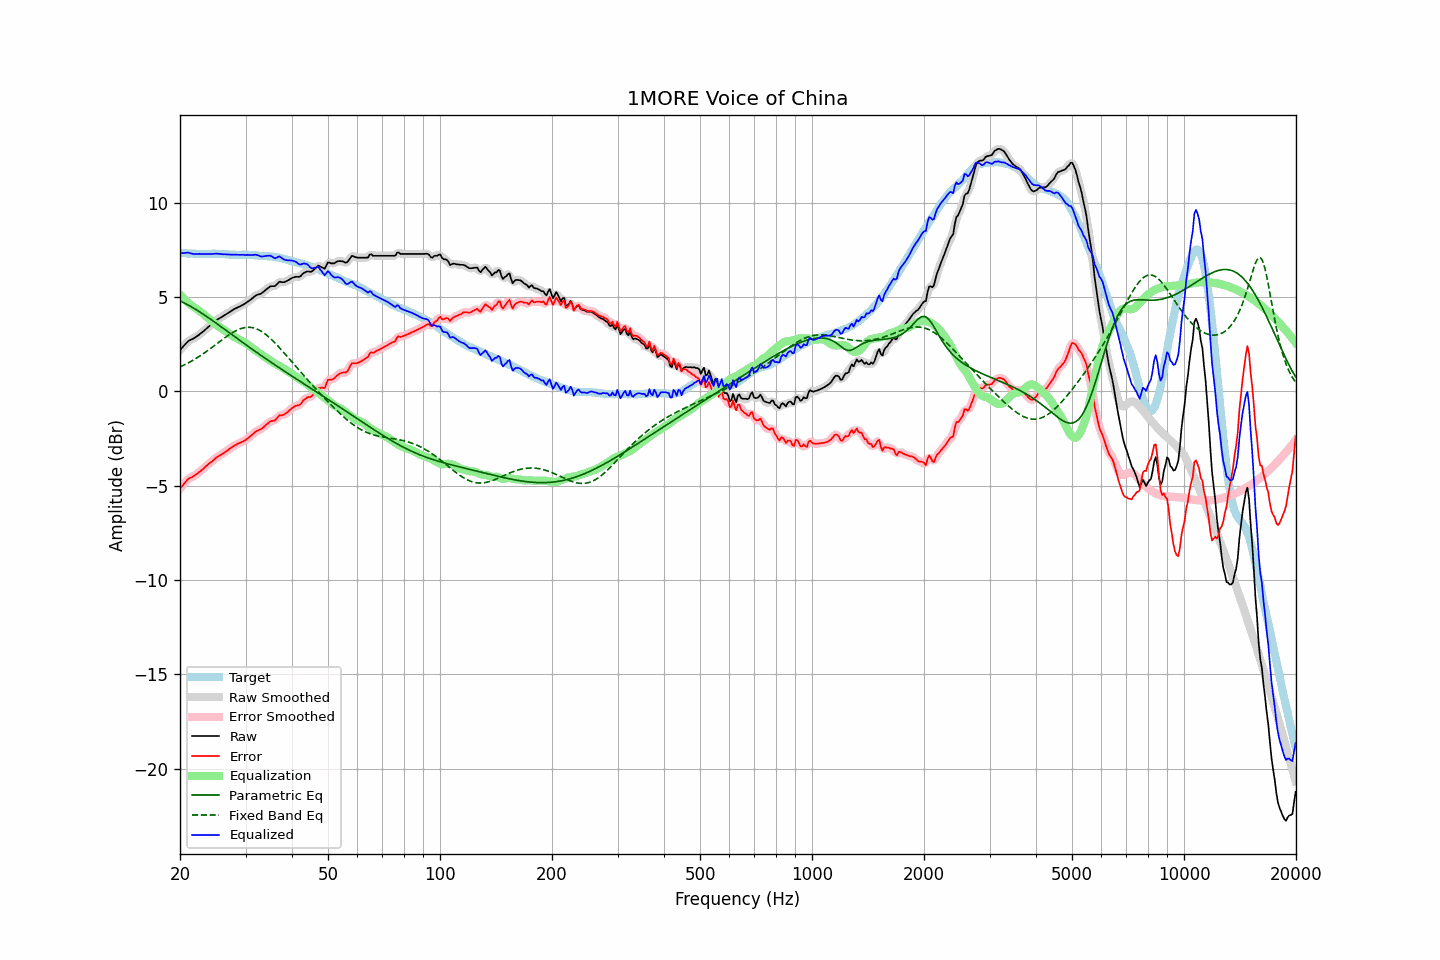

Source data for this figure (header and first rows):
frequency, raw, error, smoothed, error_smoothed, equalization, parametric_eq, fixed_band_eq, equalized_raw, equalized_smoothed, target
20.00, 2.18, -5.16, 2.18, -5.16, 5.13, 4.79, 1.29, 7.31, 7.31, 7.34
20.20, 2.28, -5.05, 2.28, -5.05, 5.04, 4.75, 1.33, 7.32, 7.32, 7.33
20.40, 2.37, -4.96, 2.38, -4.94, 4.95, 4.71, 1.37, 7.32, 7.33, 7.33
20.61, 2.47, -4.85, 2.47, -4.84, 4.86, 4.67, 1.42, 7.33, 7.34, 7.32
20.81, 2.56, -4.75, 2.57, -4.74, 4.78, 4.62, 1.46, 7.34, 7.34, 7.31
21.02, 2.65, -4.65, 2.64, -4.66, 4.70, 4.58, 1.50, 7.35, 7.34, 7.30
21.23, 2.70, -4.60, 2.70, -4.60, 4.63, 4.53, 1.55, 7.33, 7.33, 7.30
21.44, 2.74, -4.57, 2.75, -4.56, 4.56, 4.48, 1.60, 7.30, 7.30, 7.31
21.66, 2.78, -4.52, 2.79, -4.51, 4.50, 4.43, 1.65, 7.28, 7.29, 7.30
21.87, 2.83, -4.46, 2.83, -4.47, 4.45, 4.38, 1.70, 7.28, 7.28, 7.30
22.09, 2.88, -4.40, 2.89, -4.40, 4.39, 4.33, 1.75, 7.28, 7.28, 7.29
22.31, 2.94, -4.34, 2.95, -4.34, 4.34, 4.28, 1.80, 7.28, 7.28, 7.29
22.54, 3.01, -4.26, 3.01, -4.27, 4.27, 4.23, 1.85, 7.29, 7.28, 7.28
22.76, 3.07, -4.21, 3.07, -4.21, 4.21, 4.17, 1.91, 7.28, 7.28, 7.29
22.99, 3.14, -4.14, 3.14, -4.14, 4.13, 4.11, 1.97, 7.28, 7.28, 7.29
23.22, 3.21, -4.06, 3.21, -4.06, 4.06, 4.06, 2.02, 7.27, 7.28, 7.28
23.45, 3.29, -3.98, 3.29, -3.98, 3.99, 4.00, 2.08, 7.28, 7.28, 7.27
23.69, 3.36, -3.91, 3.37, -3.91, 3.91, 3.94, 2.14, 7.28, 7.28, 7.27
23.92, 3.44, -3.83, 3.44, -3.84, 3.84, 3.88, 2.21, 7.28, 7.28, 7.27
24.16, 3.51, -3.77, 3.51, -3.77, 3.77, 3.82, 2.27, 7.28, 7.28, 7.28
24.40, 3.58, -3.71, 3.59, -3.70, 3.70, 3.76, 2.33, 7.28, 7.28, 7.29
24.65, 3.66, -3.63, 3.66, -3.63, 3.63, 3.70, 2.40, 7.29, 7.29, 7.29
24.89, 3.73, -3.56, 3.73, -3.56, 3.56, 3.64, 2.46, 7.30, 7.29, 7.29
25.14, 3.79, -3.49, 3.79, -3.49, 3.50, 3.58, 2.52, 7.30, 7.29, 7.28
25.39, 3.84, -3.43, 3.84, -3.43, 3.44, 3.52, 2.59, 7.29, 7.29, 7.28
25.65, 3.89, -3.39, 3.89, -3.38, 3.38, 3.46, 2.65, 7.28, 7.28, 7.28
25.91, 3.94, -3.33, 3.94, -3.33, 3.33, 3.40, 2.72, 7.27, 7.27, 7.28
26.16, 3.99, -3.28, 4.00, -3.28, 3.27, 3.34, 2.78, 7.26, 7.27, 7.28
26.43, 4.05, -3.21, 4.05, -3.22, 3.21, 3.27, 2.84, 7.26, 7.26, 7.27
26.69, 4.10, -3.16, 4.10, -3.16, 3.15, 3.21, 2.91, 7.26, 7.26, 7.26
26.96, 4.15, -3.10, 4.16, -3.10, 3.10, 3.15, 2.96, 7.25, 7.25, 7.25
27.23, 4.21, -3.03, 4.21, -3.04, 3.04, 3.09, 3.02, 7.25, 7.25, 7.24
27.50, 4.26, -2.98, 4.27, -2.97, 2.98, 3.02, 3.08, 7.24, 7.25, 7.24
27.77, 4.32, -2.92, 4.32, -2.92, 2.92, 2.96, 3.13, 7.25, 7.25, 7.24
28.05, 4.37, -2.87, 4.37, -2.87, 2.87, 2.90, 3.18, 7.25, 7.24, 7.24
28.33, 4.41, -2.82, 4.41, -2.82, 2.83, 2.84, 3.22, 7.24, 7.24, 7.24
28.62, 4.45, -2.77, 4.45, -2.78, 2.78, 2.78, 3.26, 7.24, 7.24, 7.23
28.90, 4.49, -2.74, 4.49, -2.74, 2.74, 2.71, 3.30, 7.23, 7.24, 7.23
29.19, 4.53, -2.70, 4.53, -2.70, 2.70, 2.65, 3.33, 7.23, 7.23, 7.23
29.48, 4.58, -2.66, 4.58, -2.66, 2.65, 2.59, 3.35, 7.24, 7.23, 7.24
29.78, 4.62, -2.62, 4.63, -2.61, 2.61, 2.53, 3.37, 7.23, 7.23, 7.24
30.08, 4.68, -2.57, 4.68, -2.56, 2.55, 2.47, 3.39, 7.23, 7.23, 7.25
30.38, 4.74, -2.49, 4.74, -2.50, 2.49, 2.41, 3.39, 7.23, 7.23, 7.24
30.68, 4.80, -2.43, 4.80, -2.43, 2.42, 2.35, 3.40, 7.23, 7.23, 7.24
30.99, 4.86, -2.36, 4.87, -2.36, 2.36, 2.29, 3.39, 7.22, 7.22, 7.22
31.30, 4.93, -2.29, 4.93, -2.29, 2.29, 2.23, 3.38, 7.22, 7.23, 7.22
31.61, 5.00, -2.22, 5.00, -2.21, 2.23, 2.17, 3.36, 7.23, 7.23, 7.22
31.93, 5.07, -2.14, 5.07, -2.15, 2.17, 2.11, 3.33, 7.24, 7.24, 7.21
32.24, 5.11, -2.09, 5.11, -2.09, 2.11, 2.05, 3.30, 7.22, 7.22, 7.21
32.57, 5.14, -2.05, 5.14, -2.05, 2.05, 1.99, 3.26, 7.20, 7.19, 7.19
32.89, 5.16, -2.02, 5.17, -2.01, 1.99, 1.93, 3.21, 7.16, 7.16, 7.18
33.22, 5.21, -1.97, 5.22, -1.96, 1.93, 1.87, 3.16, 7.14, 7.15, 7.18
33.55, 5.28, -1.89, 5.28, -1.89, 1.87, 1.81, 3.10, 7.15, 7.15, 7.18
33.89, 5.35, -1.82, 5.35, -1.82, 1.81, 1.75, 3.04, 7.17, 7.17, 7.17
34.23, 5.42, -1.74, 5.42, -1.74, 1.76, 1.69, 2.97, 7.18, 7.18, 7.16
34.57, 5.48, -1.67, 5.49, -1.67, 1.70, 1.63, 2.90, 7.19, 7.19, 7.16
34.92, 5.55, -1.59, 5.54, -1.61, 1.64, 1.58, 2.82, 7.20, 7.18, 7.15
35.27, 5.57, -1.58, 5.56, -1.58, 1.58, 1.52, 2.74, 7.15, 7.14, 7.15
35.62, 5.57, -1.56, 5.57, -1.56, 1.52, 1.46, 2.66, 7.10, 7.10, 7.13
35.97, 5.57, -1.54, 5.60, -1.52, 1.47, 1.40, 2.57, 7.05, 7.07, 7.12
... 635 more rows
